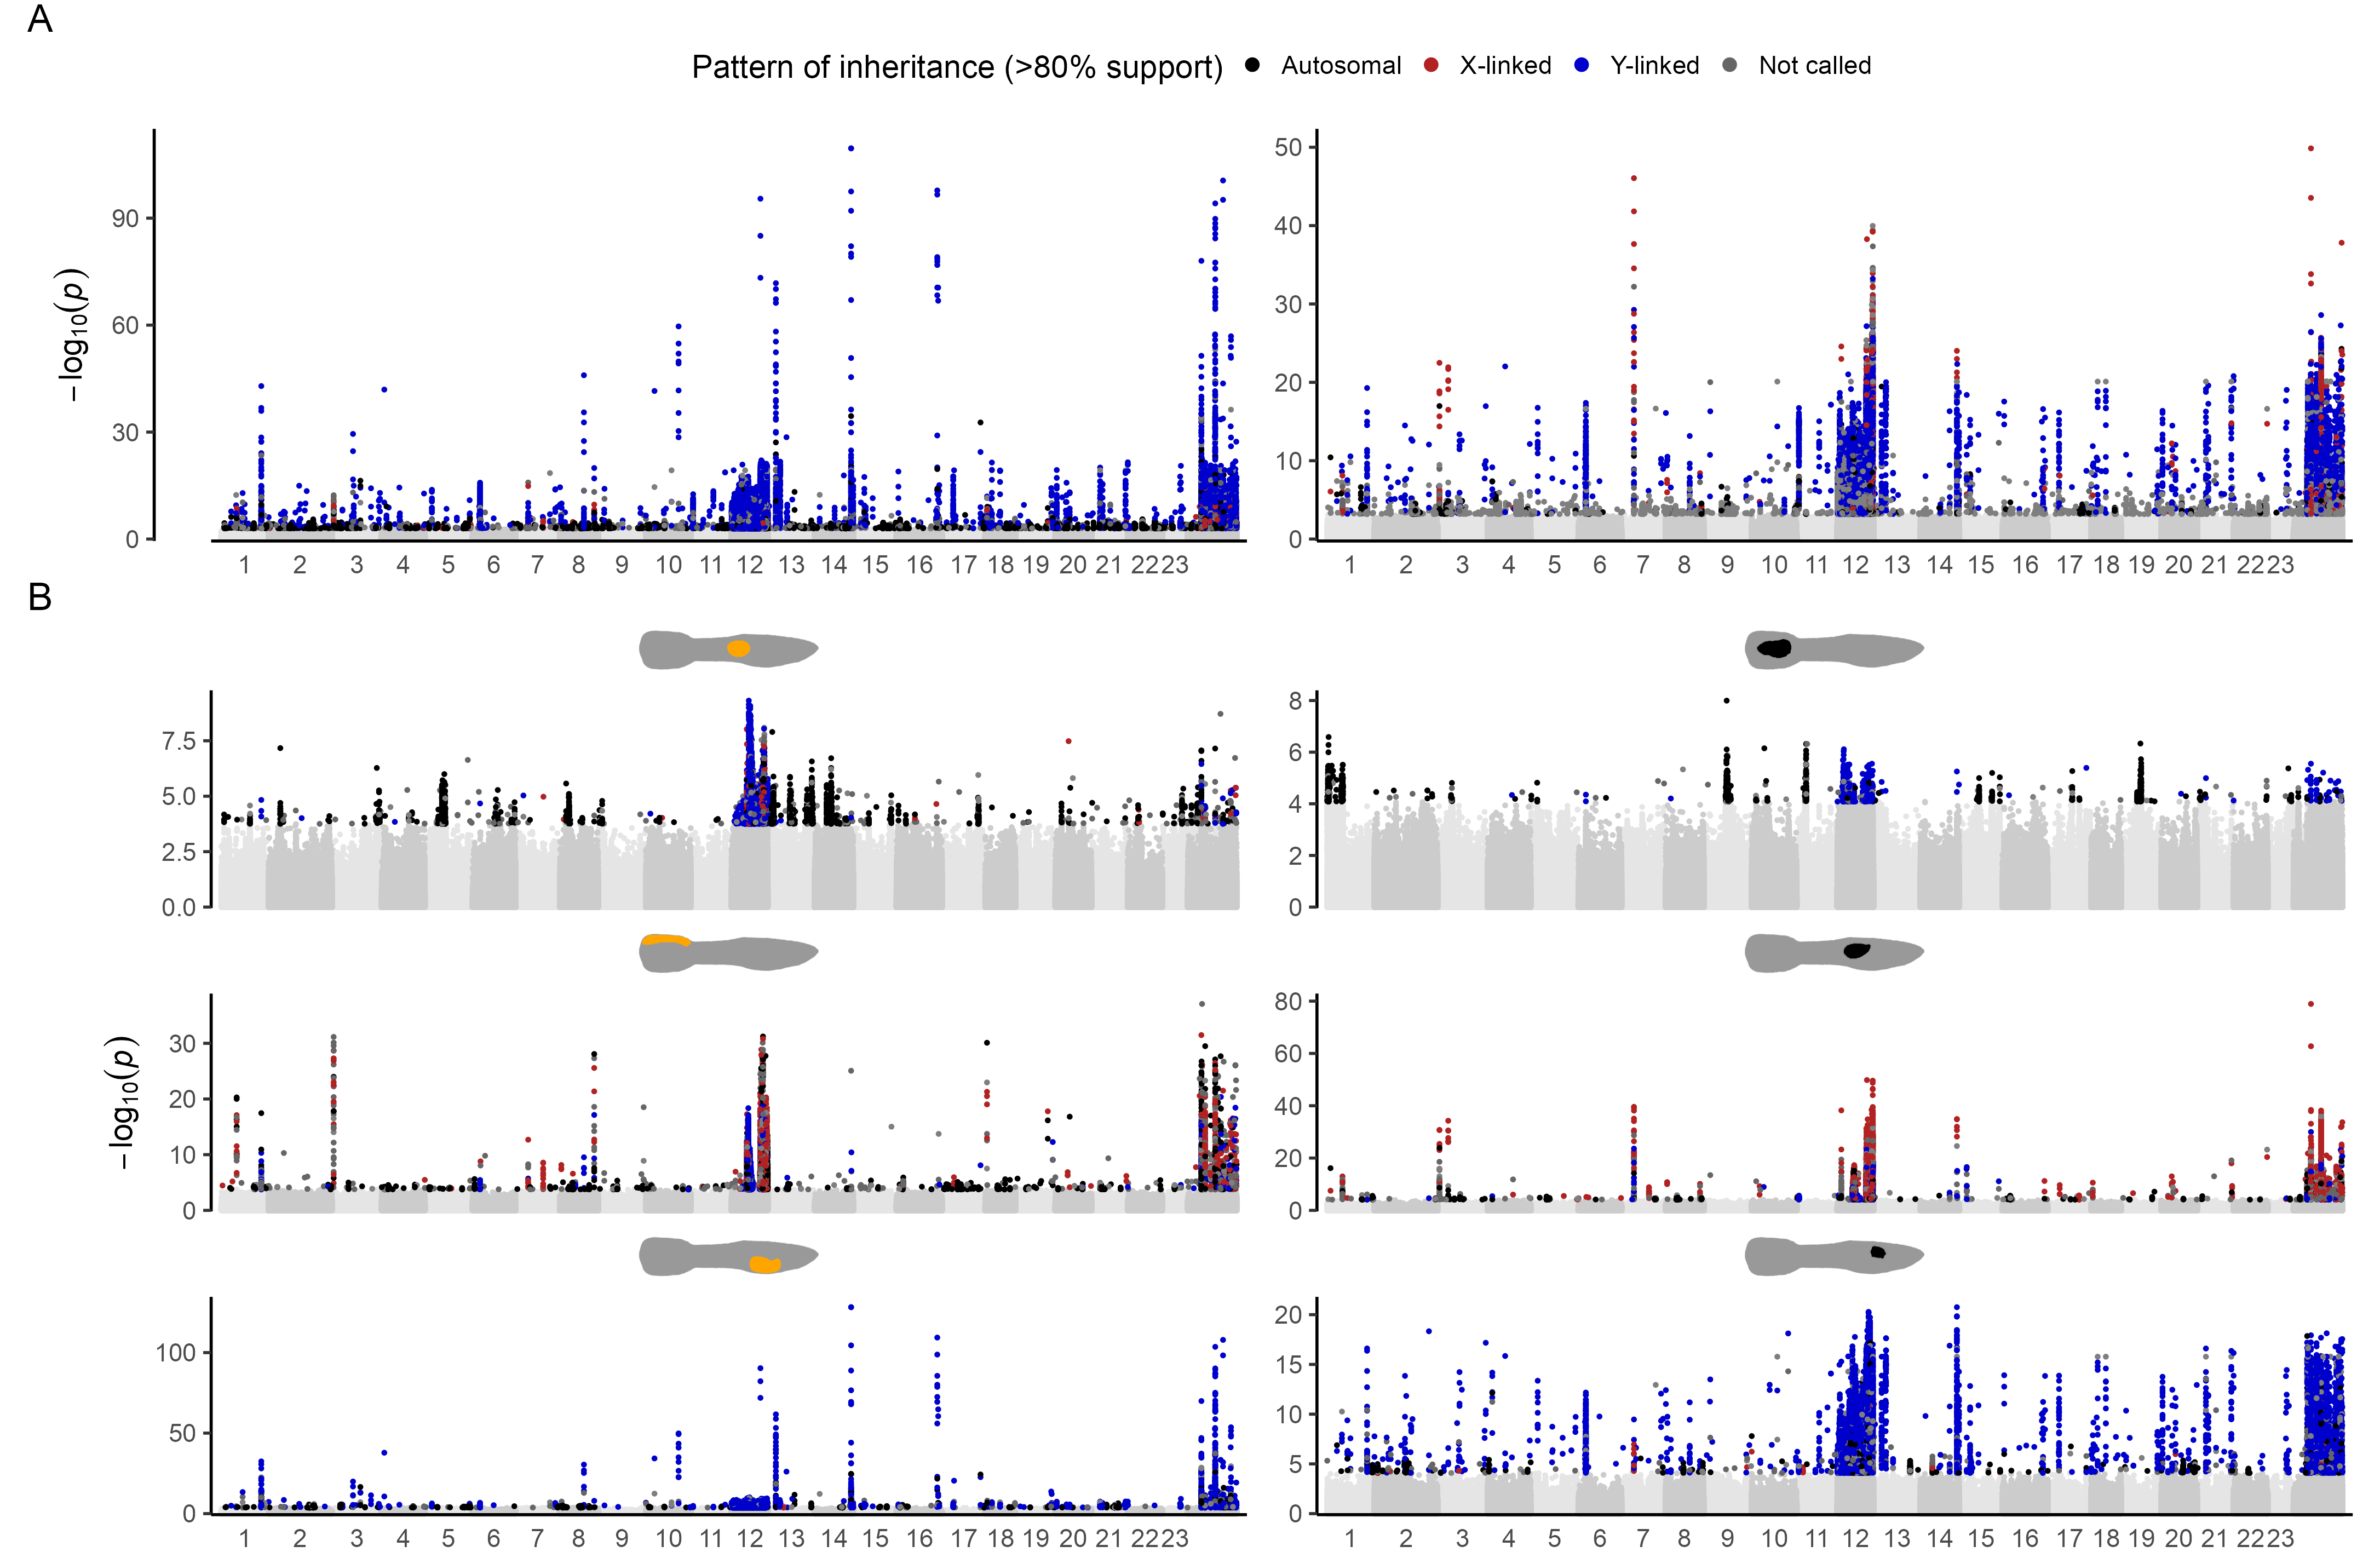

R code for this plot:
library(patchwork)
library(ggtext)

source('paper_figures/theme.R')
source('sequencing/gwas/make_manhattan2.R')

# Define new color scale to fix the legend title
col_scale <- scale_color_manual(
  values = c('auto' = 'black', 'X' = 'firebrick', 'Y' = 'blue3', 'Not called' = 'grey40'),
  labels = c('Autosomal', 'X-linked', 'Y-linked', 'Not called'),
  name = 'Pattern of inheritance (>80% support)',
  limits = c('auto', 'X', 'Y', 'Not called'),
  guide = guide_legend(override.aes = list(size = 1.5))
)

orange_pattern <- make_manhattan_new('car_PIE', 'p_SHet') +
  theme(legend.position = 'top') +
  labs(tag = 'A') +
  col_scale

black_pattern <- make_manhattan_new('mel_PIE', 'p_SHet') +
  col_scale +
  guides(color = 'none') +
  theme(legend.position = 'top') +
  labs(y = NULL)

# It is important to load all 7 ornaments, so that the q-values are computed over the full set
orange_ornaments <- manhattan_set(
  traits = paste0('pa_car_', 1:7), name = 'orange_ornaments', pval_column = 'p_lrt',
  joined_qvalue = TRUE, fdr_level = 0.05, return_plot_object = TRUE
) + facet_wrap(vars(trait_label), ncol = 1, scales = 'free_y')
# then filter down to the selected ornaments by subsetting the plot data
orange_ornaments <- orange_ornaments %+% (
  dplyr::filter(orange_ornaments$data, trait %in% paste0('pa_car_', c(1, 5, 6))) %>%
    mutate(trait_label = factor(trait_label, levels = sort(unique(trait_label))[c(2, 1, 3)]))
) + labs(tag = 'B') +
  theme(legend.position = 'none', strip.background.y = element_blank(), strip.text.y = element_blank())

black_ornaments <- manhattan_set(
  traits = paste0('pa_mel_', 1:8), name = 'black_ornaments', pval_column = 'p_lrt',
  joined_qvalue = TRUE, fdr_level = 0.05, return_plot_object = TRUE
) + facet_wrap(vars(trait_label), ncol = 1, scales = 'free_y')
black_ornaments <- black_ornaments %+%
  dplyr::filter(black_ornaments$data, trait %in% paste0('pa_mel_', c(1, 5, 8))) +
  theme(legend.position = 'none') +
  labs(y = NULL)

# Combine panels
panelA <- ((orange_pattern | black_pattern) & theme(legend.position = 'top')) +
  plot_layout(guides = 'collect')
panelB <- (
  (orange_ornaments | black_ornaments)
)

Fig5 <- (panelA / panelB) + plot_layout(heights = c(1, 2))
ggsave('paper_figures/Fig5.png', Fig5, width = 18.4, height = 12, units = 'cm', dpi = 600)
